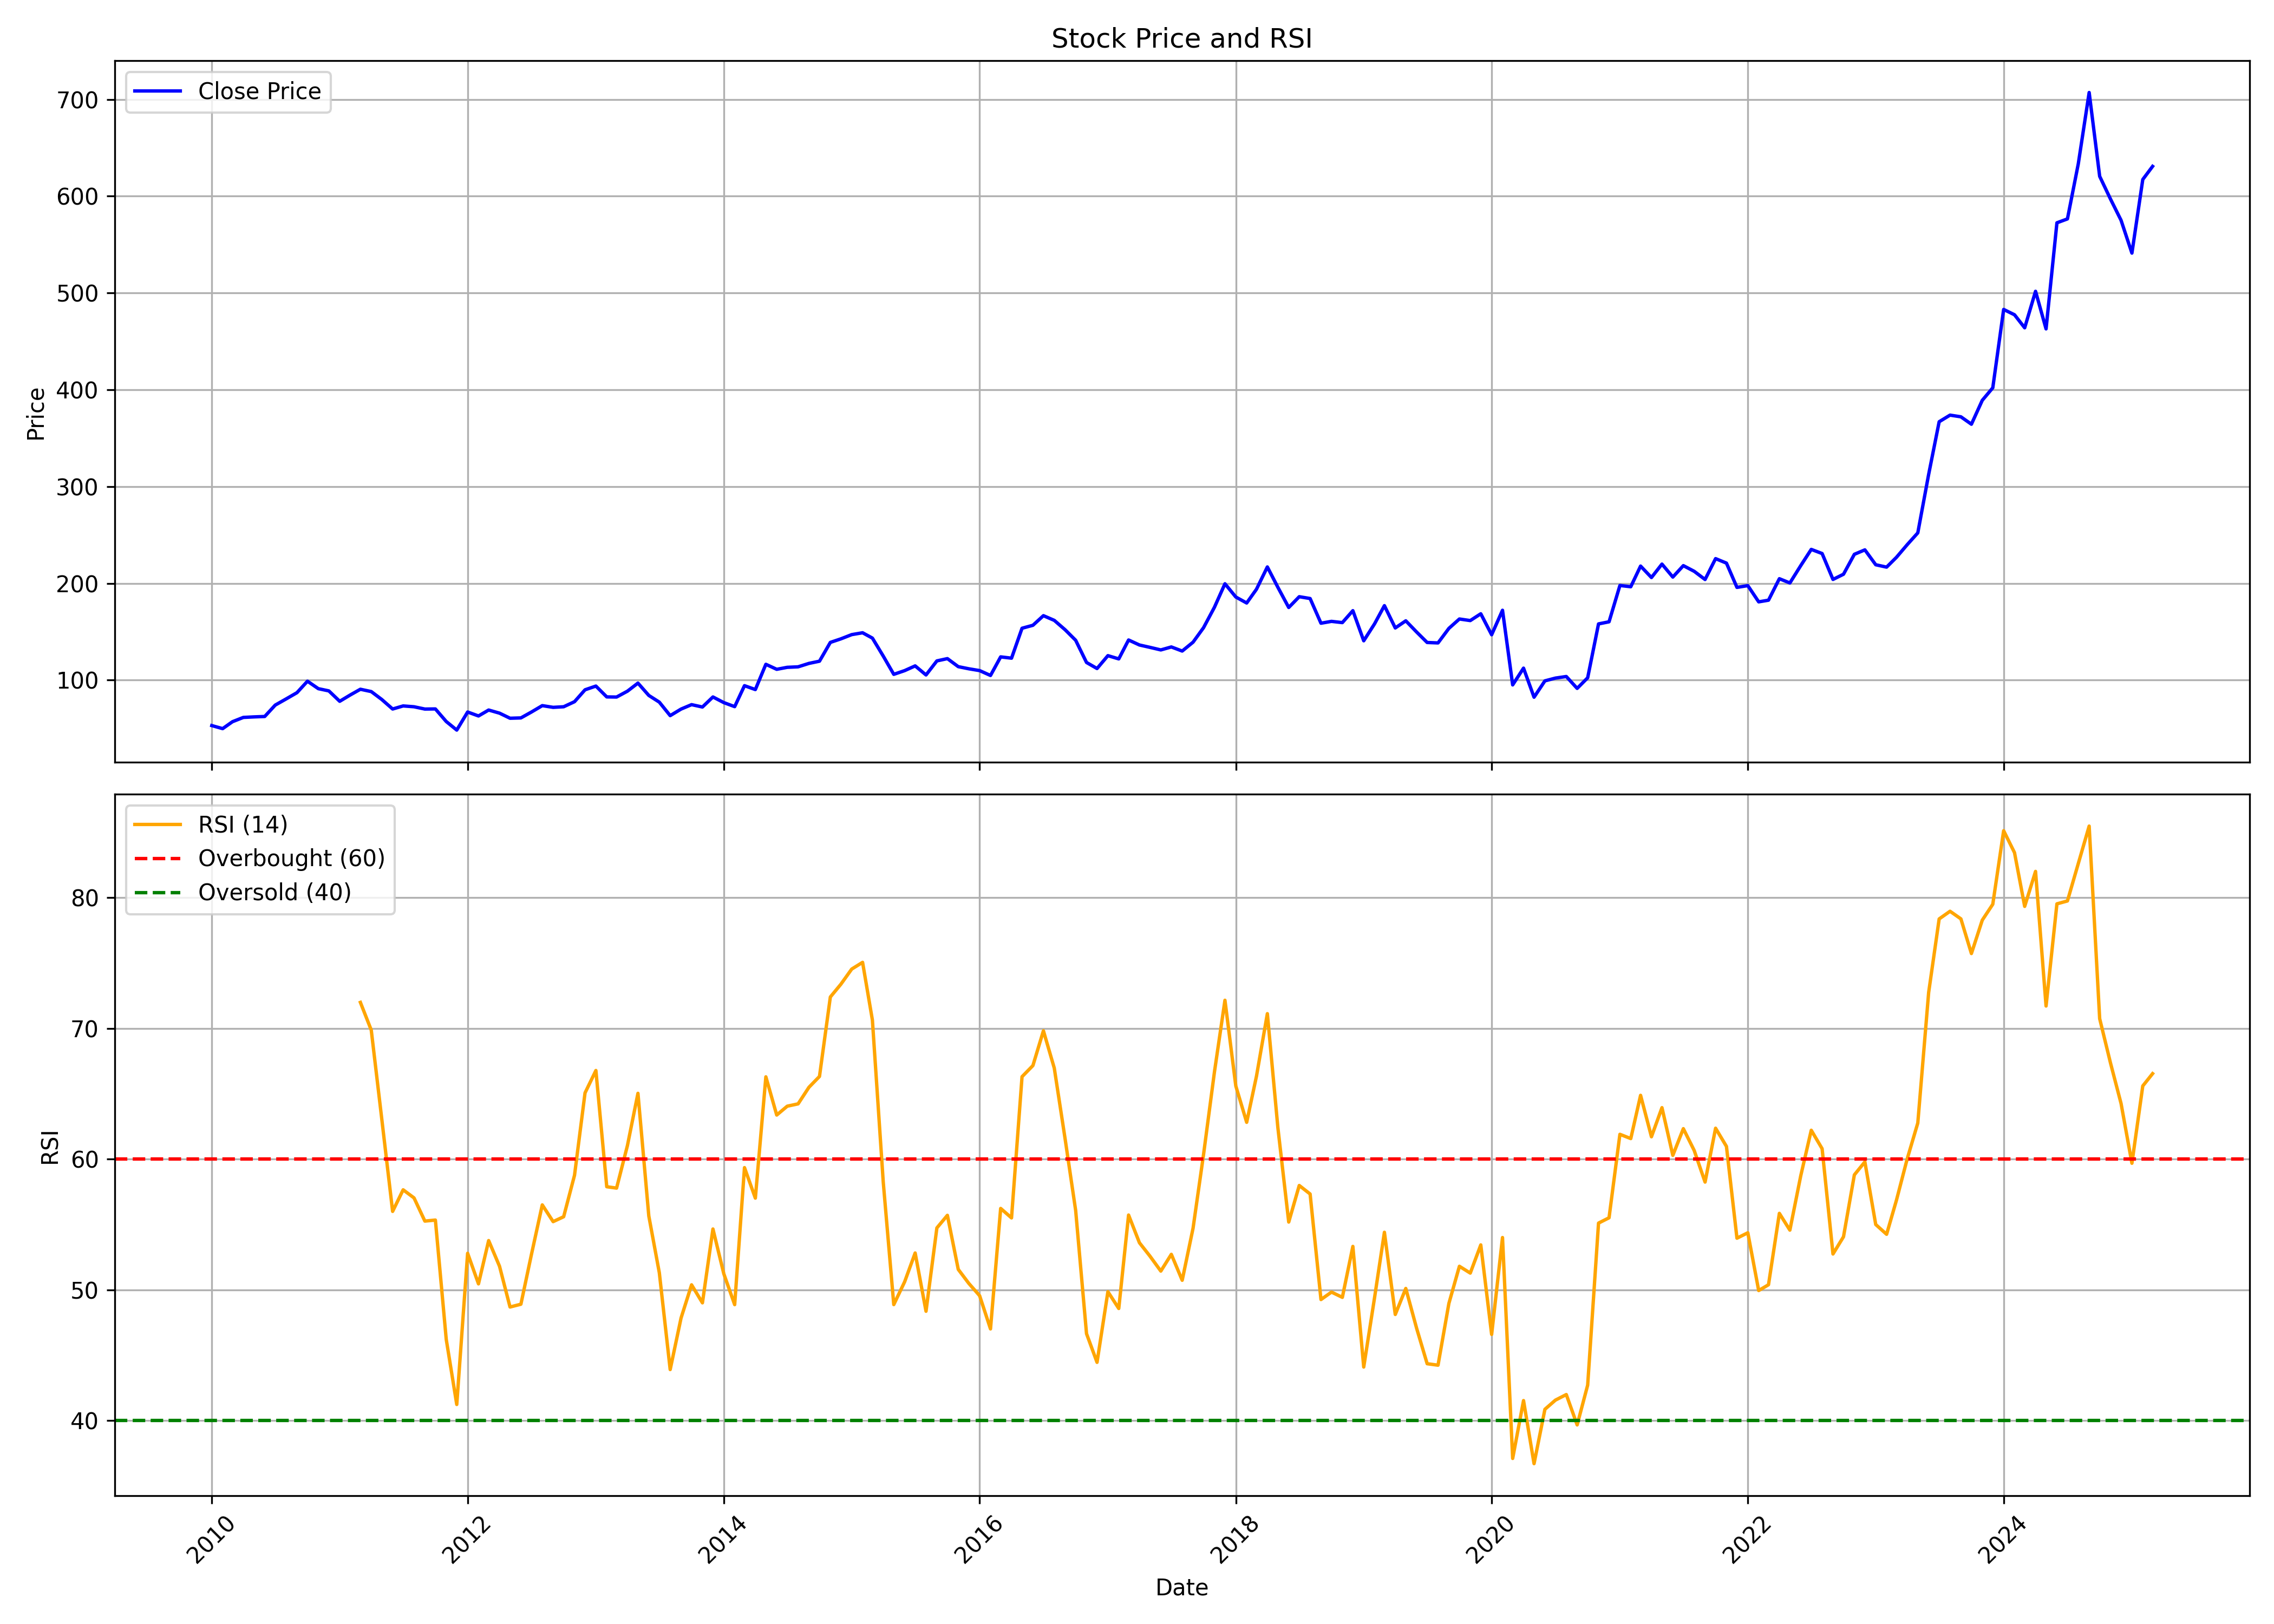

Values plotted in this chart, from the file beside it:
, date, symbol, open, high, low, close, volume, rsi
0, 2010-01-01, SHRIRAMFIN, 52.9, 56.86, 49.36, 53.1, 34580566, 
1, 2010-02-01, SHRIRAMFIN, 54.04, 57.03, 46.24, 49.94, 19655110, 
2, 2010-03-01, SHRIRAMFIN, 49.94, 60.28, 49.18, 57.1, 42224016, 
3, 2010-04-01, SHRIRAMFIN, 56.59, 62.45, 55.08, 61.53, 28797394, 
4, 2010-05-01, SHRIRAMFIN, 62.87, 69.93, 56.92, 62.06, 41222699, 
5, 2010-06-01, SHRIRAMFIN, 62.12, 65.59, 59.63, 62.49, 24438498, 
6, 2010-07-01, SHRIRAMFIN, 64.33, 75.43, 64.33, 74.26, 28194979, 
7, 2010-08-01, SHRIRAMFIN, 74.32, 89.56, 73.55, 80.61, 62697292, 
8, 2010-09-01, SHRIRAMFIN, 80.94, 90.82, 80.62, 87.1, 47114705, 
9, 2010-10-01, SHRIRAMFIN, 87.23, 99.58, 84.2, 98.95, 50368612, 
10, 2010-11-01, SHRIRAMFIN, 100.1, 100.9, 84.2, 91.22, 40695310, 
11, 2010-12-01, SHRIRAMFIN, 92.69, 98.94, 78, 88.93, 52519170, 
12, 2011-01-01, SHRIRAMFIN, 88.87, 91.39, 75.37, 78.19, 29554901, 
13, 2011-02-01, SHRIRAMFIN, 79.35, 88.24, 74.01, 84.92, 38494979, 
14, 2011-03-01, SHRIRAMFIN, 85.89, 93.64, 80.84, 90.63, 38987290, 71.98
15, 2011-04-01, SHRIRAMFIN, 92.23, 96.75, 87.93, 88.23, 30582016, 69.86
16, 2011-05-01, SHRIRAMFIN, 89.55, 89.61, 69.1, 80.06, 184789772, 63.07
17, 2011-06-01, SHRIRAMFIN, 80.3, 81.49, 66.61, 70.21, 77283716, 56
18, 2011-07-01, SHRIRAMFIN, 71.94, 81.12, 69.55, 73.39, 58512424, 57.65
19, 2011-08-01, SHRIRAMFIN, 74.24, 76.09, 63.65, 72.54, 63899964, 57.03
20, 2011-09-01, SHRIRAMFIN, 72.54, 81.19, 67.48, 70.17, 48885392, 55.26
21, 2011-10-01, SHRIRAMFIN, 69.06, 73.16, 60.99, 70.29, 44251528, 55.34
22, 2011-11-01, SHRIRAMFIN, 69, 71.15, 56.15, 57.28, 53195049, 46.21
23, 2011-12-01, SHRIRAMFIN, 59.75, 67.12, 47.97, 48.45, 77365461, 41.24
24, 2012-01-01, SHRIRAMFIN, 48.61, 70.8, 47.93, 67.11, 60734472, 52.8
25, 2012-02-01, SHRIRAMFIN, 66.75, 70.88, 56.99, 63.03, 52426277, 50.46
26, 2012-03-01, SHRIRAMFIN, 60.8, 70.91, 59.29, 69.16, 23877499, 53.77
27, 2012-04-01, SHRIRAMFIN, 69.53, 71.38, 58.13, 65.93, 25654489, 51.8
28, 2012-05-01, SHRIRAMFIN, 65.93, 66.81, 54.7, 60.68, 31975126, 48.69
29, 2012-06-01, SHRIRAMFIN, 60.44, 61.59, 57.01, 61.02, 21615398, 48.9
30, 2012-07-01, SHRIRAMFIN, 61.23, 73.25, 59.36, 67.08, 23820881, 52.7
31, 2012-08-01, SHRIRAMFIN, 65.6, 74.36, 64.54, 73.71, 22903040, 56.5
32, 2012-09-01, SHRIRAMFIN, 73.11, 74.85, 69.19, 71.93, 29110542, 55.22
33, 2012-10-01, SHRIRAMFIN, 71.95, 77.69, 69.05, 72.55, 35701898, 55.59
34, 2012-11-01, SHRIRAMFIN, 72.55, 78.68, 69.95, 77.78, 36560600, 58.76
35, 2012-12-01, SHRIRAMFIN, 80.26, 93.22, 72.24, 90.06, 43954891, 65.06
36, 2013-01-01, SHRIRAMFIN, 90.83, 95.73, 86.33, 93.91, 29486987, 66.77
37, 2013-02-01, SHRIRAMFIN, 94.08, 95.07, 80.17, 82.72, 199819265, 57.88
38, 2013-03-01, SHRIRAMFIN, 81.8, 87.22, 78.99, 82.58, 31542702, 57.78
39, 2013-04-01, SHRIRAMFIN, 82.53, 89.48, 75.88, 88.64, 62140678, 61.03
40, 2013-05-01, SHRIRAMFIN, 88.64, 100.2, 86.3, 96.99, 75398494, 65.03
41, 2013-06-01, SHRIRAMFIN, 96.91, 98.1, 75.4, 84.24, 53716585, 55.65
42, 2013-07-01, SHRIRAMFIN, 87.63, 88.55, 74.59, 77.3, 58555240, 51.31
43, 2013-08-01, SHRIRAMFIN, 77.74, 80.06, 56.73, 63.37, 52365156, 43.91
44, 2013-09-01, SHRIRAMFIN, 62.58, 79.28, 59.91, 70.14, 43586170, 47.85
45, 2013-10-01, SHRIRAMFIN, 70.41, 76.37, 66.62, 74.73, 46155913, 50.38
46, 2013-11-01, SHRIRAMFIN, 75.17, 79.45, 66.42, 72.27, 30125107, 49.01
47, 2013-12-01, SHRIRAMFIN, 72.66, 83.69, 71.49, 82.66, 37505899, 54.65
48, 2014-01-01, SHRIRAMFIN, 83.2, 83.57, 73.02, 76.84, 33608561, 51.23
49, 2014-02-01, SHRIRAMFIN, 77, 77.67, 67.43, 72.66, 38155578, 48.87
50, 2014-03-01, SHRIRAMFIN, 73.61, 95.81, 69.56, 94.33, 79112856, 59.35
51, 2014-04-01, SHRIRAMFIN, 94.01, 102.5, 87.41, 90.31, 46287321, 57.01
52, 2014-05-01, SHRIRAMFIN, 90.31, 118.4, 85.66, 116.4, 84014712, 66.29
53, 2014-06-01, SHRIRAMFIN, 117.3, 125.7, 103.5, 111.2, 66870815, 63.37
54, 2014-07-01, SHRIRAMFIN, 114.5, 122.3, 106.7, 113.3, 50552496, 64.04
55, 2014-08-01, SHRIRAMFIN, 112.3, 120.7, 108.9, 113.8, 55987974, 64.22
56, 2014-09-01, SHRIRAMFIN, 113, 125.7, 112, 117.3, 64456051, 65.49
57, 2014-10-01, SHRIRAMFIN, 117.8, 120, 107.7, 119.6, 61121612, 66.32
58, 2014-11-01, SHRIRAMFIN, 122.8, 141.5, 120.1, 139, 103521478, 72.39
59, 2014-12-01, SHRIRAMFIN, 139.6, 157.6, 130.8, 142.7, 60698802, 73.37
... 123 more rows
